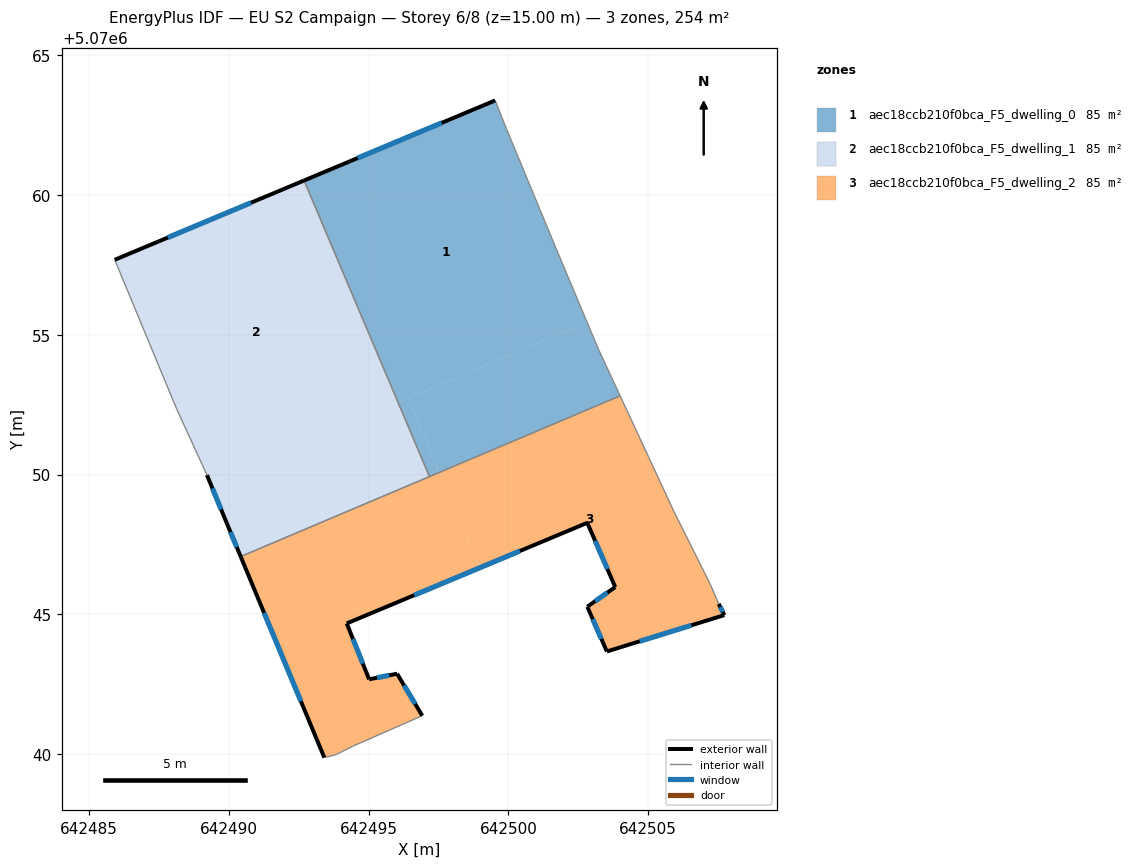
=== STOREY PLAN SPEC (per zone: floor XY polygon, exterior-wall plan segments, windows/doors) ===
zone 1: aec18ccb210f0bca_F5_dwelling_0  (84.7 m²)
  floor: (642499.92, 5070062.38) (642501.62, 5070058.28) (642501.70, 5070058.10) (642502.81, 5070055.45) (642496.05, 5070052.58) (642492.69, 5070060.52) (642499.52, 5070063.39)
  floor: (642502.81, 5070055.45) (642503.22, 5070054.48) (642503.99, 5070052.82) (642497.54, 5070050.08) (642496.41, 5070052.74)
  floor: (642496.41, 5070052.74) (642497.54, 5070050.08) (642497.17, 5070049.93) (642496.05, 5070052.58)
  exterior wall: (642499.52, 5070063.39) – (642492.69, 5070060.52)  [7.4 m]
    window: (642497.61, 5070062.58) – (642494.60, 5070061.32)  [4.3 m²]
  interior walls: 7
zone 2: aec18ccb210f0bca_F5_dwelling_1  (84.6 m²)
  floor: (642492.68, 5070060.52) (642496.04, 5070052.58) (642489.31, 5070049.73) (642489.21, 5070049.98) (642488.12, 5070052.35) (642488.11, 5070052.38) (642485.91, 5070057.68)
  floor: (642496.05, 5070052.58) (642497.17, 5070049.93) (642490.42, 5070047.07) (642489.91, 5070048.28) (642489.31, 5070049.73)
  exterior wall: (642489.21, 5070049.98) – (642489.91, 5070048.28)  [1.8 m]
    window: (642489.41, 5070049.50) – (642489.72, 5070048.75)  [1.1 m²]
  exterior wall: (642492.69, 5070060.52) – (642485.91, 5070057.68)  [7.3 m]
    window: (642490.79, 5070059.73) – (642487.81, 5070058.48)  [4.3 m²]
  exterior wall: (642489.91, 5070048.28) – (642490.42, 5070047.07)  [1.3 m]
    window: (642490.05, 5070047.94) – (642490.28, 5070047.41)  [0.8 m²]
  interior walls: 5
zone 3: aec18ccb210f0bca_F5_dwelling_2  (84.7 m²)
  floor: (642503.99, 5070052.82) (642505.92, 5070048.67) (642507.22, 5070046.07) (642507.52, 5070045.37) (642507.72, 5070044.97) (642503.52, 5070043.67) (642502.82, 5070045.27) (642503.82, 5070045.97) (642502.82, 5070048.27) (642498.98, 5070046.67) (642497.54, 5070050.08)
  floor: (642497.54, 5070050.08) (642498.98, 5070046.67) (642494.21, 5070044.67) (642495.01, 5070042.67) (642496.01, 5070042.87) (642496.91, 5070041.37) (642494.41, 5070040.27) (642493.81, 5070039.97) (642493.41, 5070039.87) (642490.42, 5070047.07)
  exterior wall: (642507.72, 5070044.97) – (642507.52, 5070045.37)  [0.4 m]
    window: (642507.67, 5070045.08) – (642507.58, 5070045.26)  [0.3 m²]
  exterior wall: (642503.52, 5070043.67) – (642507.72, 5070044.97)  [4.4 m]
    window: (642504.70, 5070044.03) – (642506.55, 5070044.61)  [2.6 m²]
  exterior wall: (642502.82, 5070045.27) – (642503.52, 5070043.67)  [1.7 m]
    window: (642503.02, 5070044.82) – (642503.32, 5070044.12)  [1.0 m²]
  exterior wall: (642503.82, 5070045.97) – (642502.82, 5070045.27)  [1.2 m]
    window: (642503.54, 5070045.78) – (642503.10, 5070045.47)  [0.7 m²]
  exterior wall: (642502.82, 5070048.27) – (642503.82, 5070045.97)  [2.5 m]
    window: (642503.10, 5070047.63) – (642503.54, 5070046.62)  [1.5 m²]
  exterior wall: (642494.21, 5070044.67) – (642502.82, 5070048.27)  [9.3 m]
    window: (642496.62, 5070045.68) – (642500.41, 5070047.27)  [5.4 m²]
  exterior wall: (642495.01, 5070042.67) – (642494.21, 5070044.67)  [2.2 m]
    window: (642494.79, 5070043.23) – (642494.44, 5070044.11)  [1.2 m²]
  exterior wall: (642496.01, 5070042.87) – (642495.01, 5070042.67)  [1.0 m]
    window: (642495.73, 5070042.82) – (642495.29, 5070042.73)  [0.6 m²]
  exterior wall: (642496.91, 5070041.37) – (642496.01, 5070042.87)  [1.8 m]
    window: (642496.66, 5070041.79) – (642496.27, 5070042.45)  [1.0 m²]
  exterior wall: (642490.42, 5070047.07) – (642493.41, 5070039.87)  [7.8 m]
    window: (642491.26, 5070045.05) – (642492.57, 5070041.89)  [4.5 m²]
  interior walls: 8

=== DERIVED (storey summary) ===
Building: EU S2 Campaign
Storey: 6 of 8  (floor level z = 15.00 m)
Storey gross floor area: 254.0 m²
Zones on this storey: 3
  - aec18ccb210f0bca_F5_dwelling_0: floor 84.7 m²; exterior wall 7.4 m (22.2 m²); 1 window(s) 4.3 m²; WWR 19.3%
  - aec18ccb210f0bca_F5_dwelling_1: floor 84.6 m²; exterior wall 10.5 m (31.5 m²); 3 window(s) 6.1 m²; WWR 19.3%
  - aec18ccb210f0bca_F5_dwelling_2: floor 84.7 m²; exterior wall 32.4 m (97.1 m²); 10 window(s) 18.8 m²; WWR 19.3%
Zone adjacency (shared interzone walls):
  - aec18ccb210f0bca_F5_dwelling_0 ↔ aec18ccb210f0bca_F5_dwelling_1
  - aec18ccb210f0bca_F5_dwelling_0 ↔ aec18ccb210f0bca_F5_dwelling_2
  - aec18ccb210f0bca_F5_dwelling_1 ↔ aec18ccb210f0bca_F5_dwelling_2